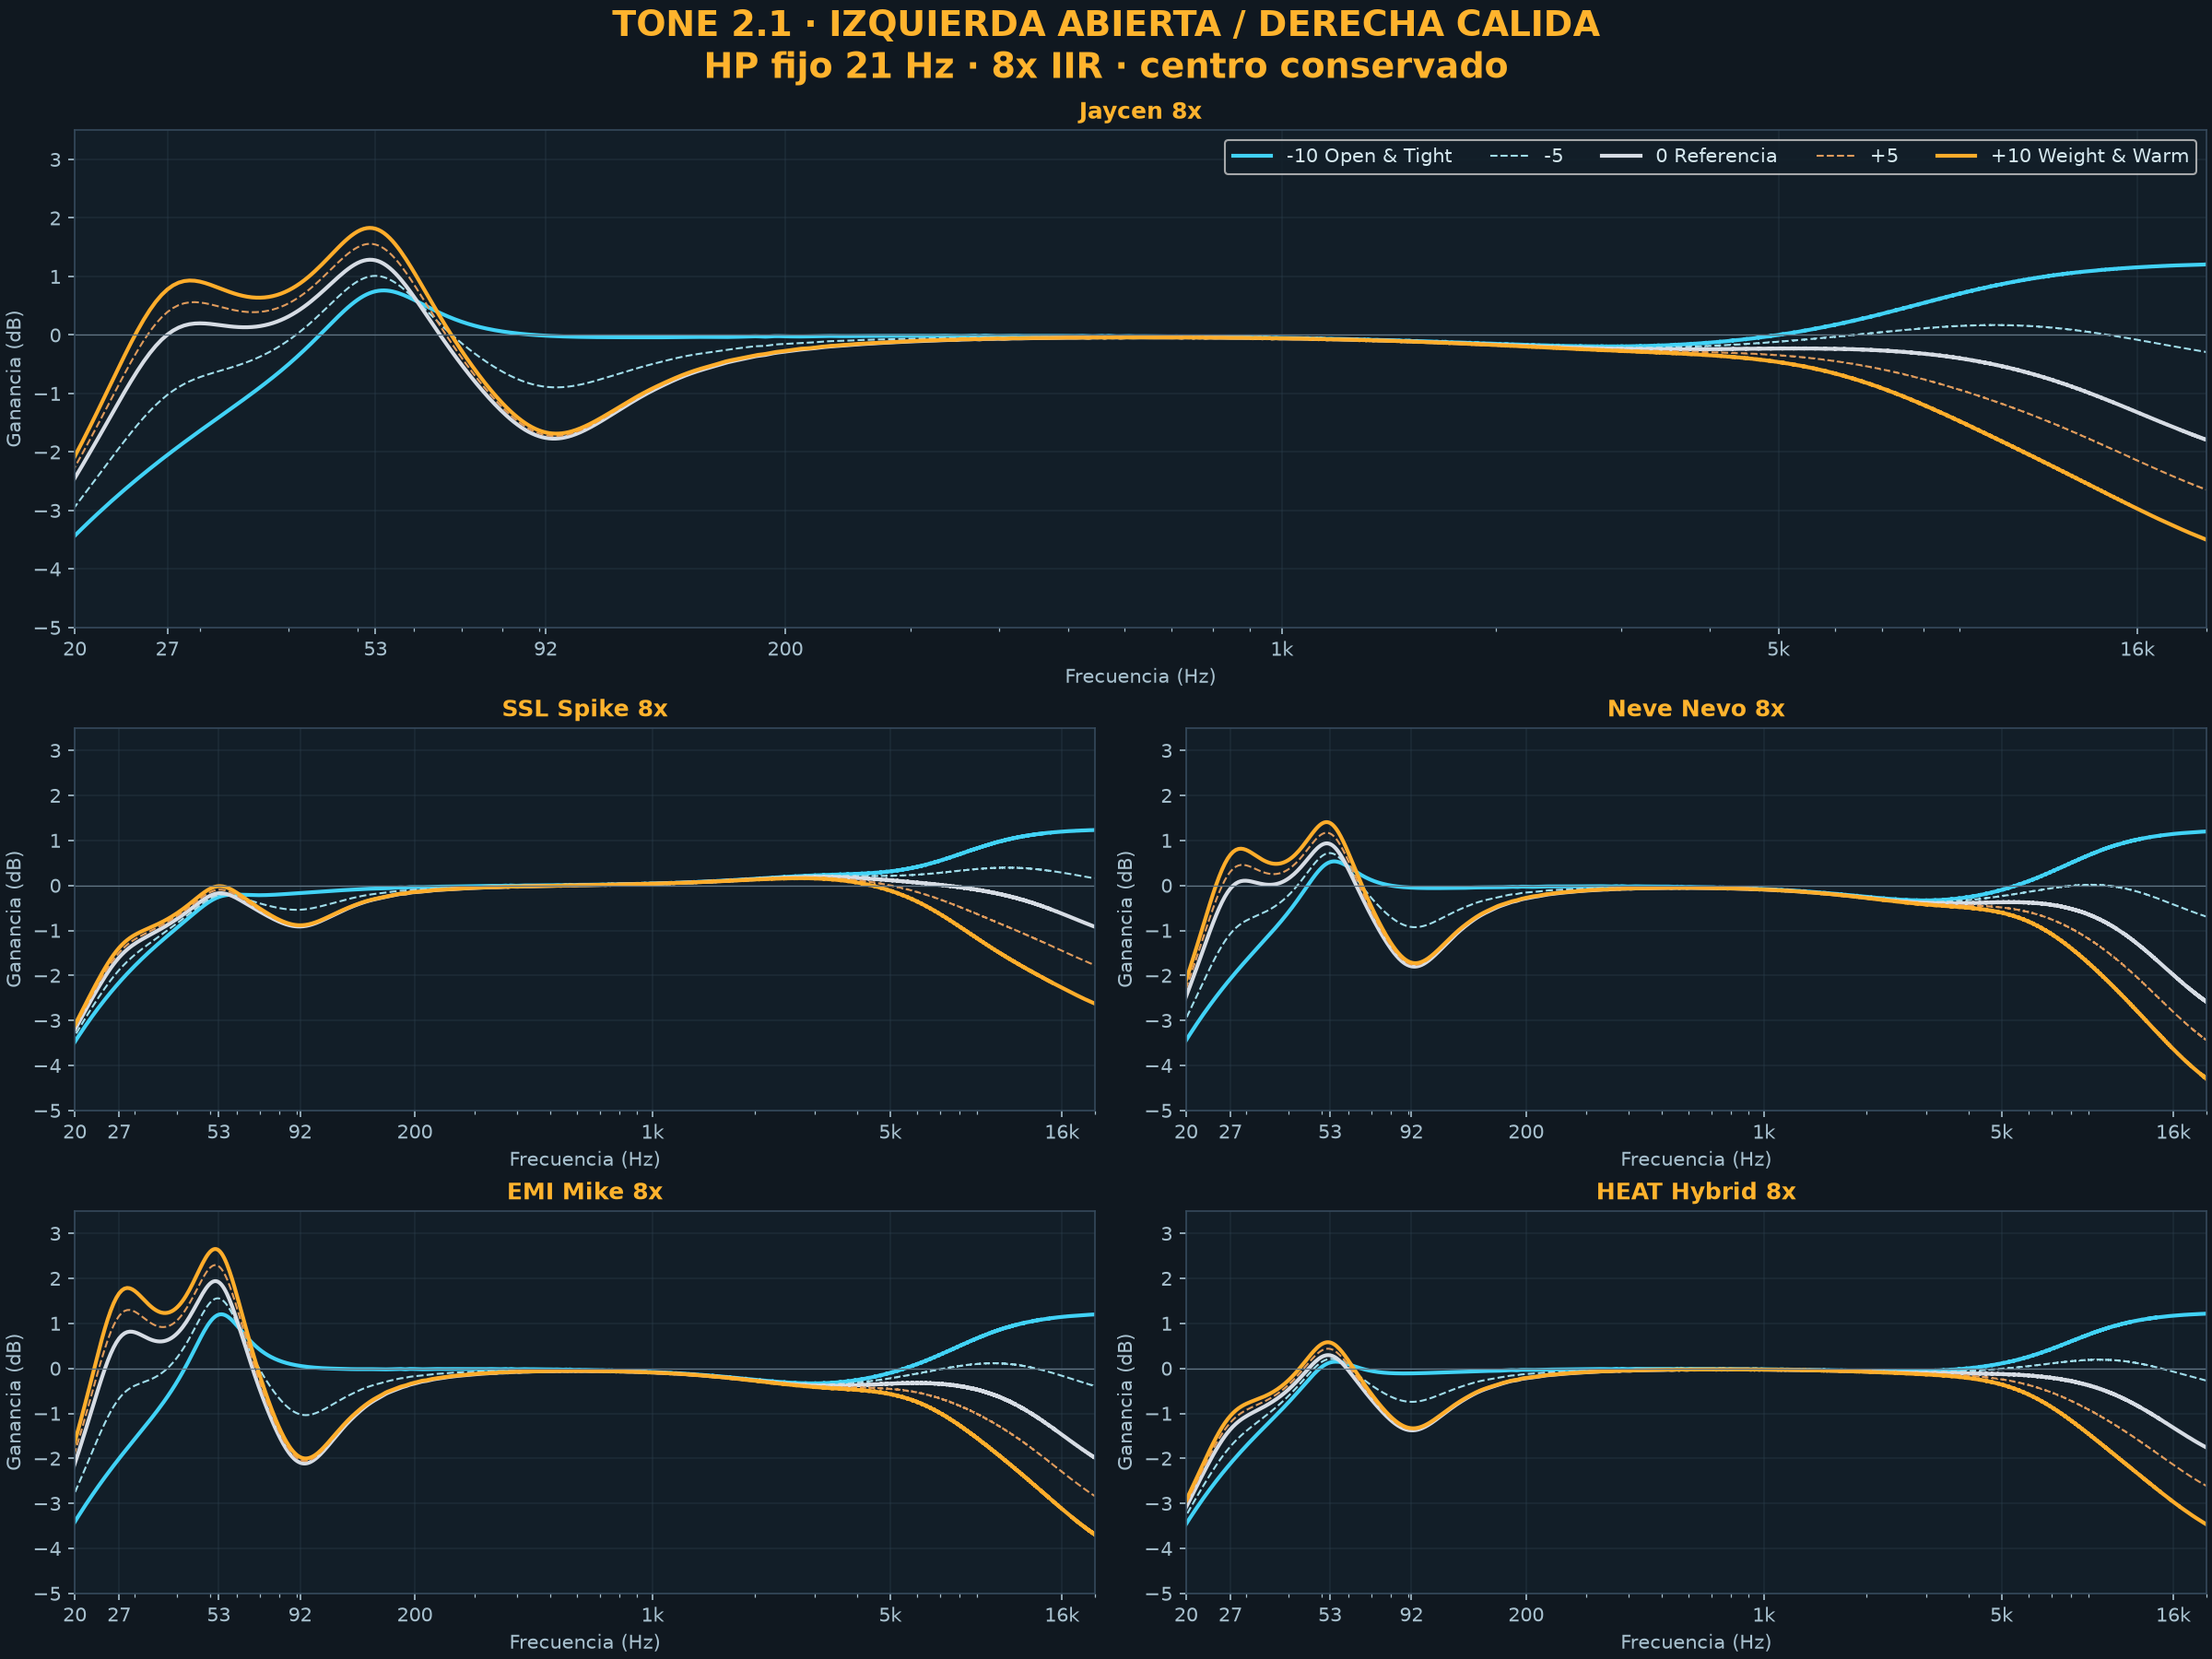

The table this chart was drawn from, first rows:
variant, tone, frequency_hz, gain_db
Jaycen 8x, -10, 5, -15.71
Jaycen 8x, -10, 10, -8.297
Jaycen 8x, -10, 20, -3.43
Jaycen 8x, -10, 27, -2.05
Jaycen 8x, -10, 53, 0.7465
Jaycen 8x, -10, 92, -0.0121
Jaycen 8x, -10, 100, -0.02947
Jaycen 8x, -10, 1000, -0.04941
Jaycen 8x, -10, 8000, 0.5468
Jaycen 8x, -10, 16000, 1.158
Jaycen 8x, -10, 20000, 1.206
Jaycen 8x, -5, 5, -15.69
Jaycen 8x, -5, 10, -8.233
Jaycen 8x, -5, 20, -2.939
Jaycen 8x, -5, 27, -1.023
Jaycen 8x, -5, 53, 1.011
Jaycen 8x, -5, 92, -0.8852
Jaycen 8x, -5, 100, -0.8753
Jaycen 8x, -5, 1000, -0.05417
Jaycen 8x, -5, 8000, 0.113
Jaycen 8x, -5, 16000, -0.08156
Jaycen 8x, -5, 20000, -0.292
Jaycen 8x, 0, 5, -15.68
Jaycen 8x, 0, 10, -8.173
Jaycen 8x, 0, 20, -2.444
Jaycen 8x, 0, 27, 0.006844
Jaycen 8x, 0, 53, 1.276
Jaycen 8x, 0, 92, -1.759
Jaycen 8x, 0, 100, -1.721
Jaycen 8x, 0, 1000, -0.05785
Jaycen 8x, 0, 8000, -0.3199
Jaycen 8x, 0, 16000, -1.322
Jaycen 8x, 0, 20000, -1.79
Jaycen 8x, 5, 5, -15.68
Jaycen 8x, 5, 10, -8.148
Jaycen 8x, 5, 20, -2.259
Jaycen 8x, 5, 27, 0.3928
Jaycen 8x, 5, 53, 1.546
Jaycen 8x, 5, 92, -1.712
Jaycen 8x, 5, 100, -1.685
Jaycen 8x, 5, 1000, -0.05749
Jaycen 8x, 5, 8000, -0.7578
Jaycen 8x, 5, 16000, -2.146
Jaycen 8x, 5, 20000, -2.644
Jaycen 8x, 10, 5, -15.68
Jaycen 8x, 10, 10, -8.124
Jaycen 8x, 10, 20, -2.073
Jaycen 8x, 10, 27, 0.7792
Jaycen 8x, 10, 53, 1.816
Jaycen 8x, 10, 92, -1.665
Jaycen 8x, 10, 100, -1.648
Jaycen 8x, 10, 1000, -0.05691
Jaycen 8x, 10, 8000, -1.195
Jaycen 8x, 10, 16000, -2.97
Jaycen 8x, 10, 20000, -3.498
SSL Spike 8x, -10, 5, -15.71
SSL Spike 8x, -10, 10, -8.305
SSL Spike 8x, -10, 20, -3.476
SSL Spike 8x, -10, 27, -2.157
SSL Spike 8x, -10, 53, -0.2572
... 215 more rows
